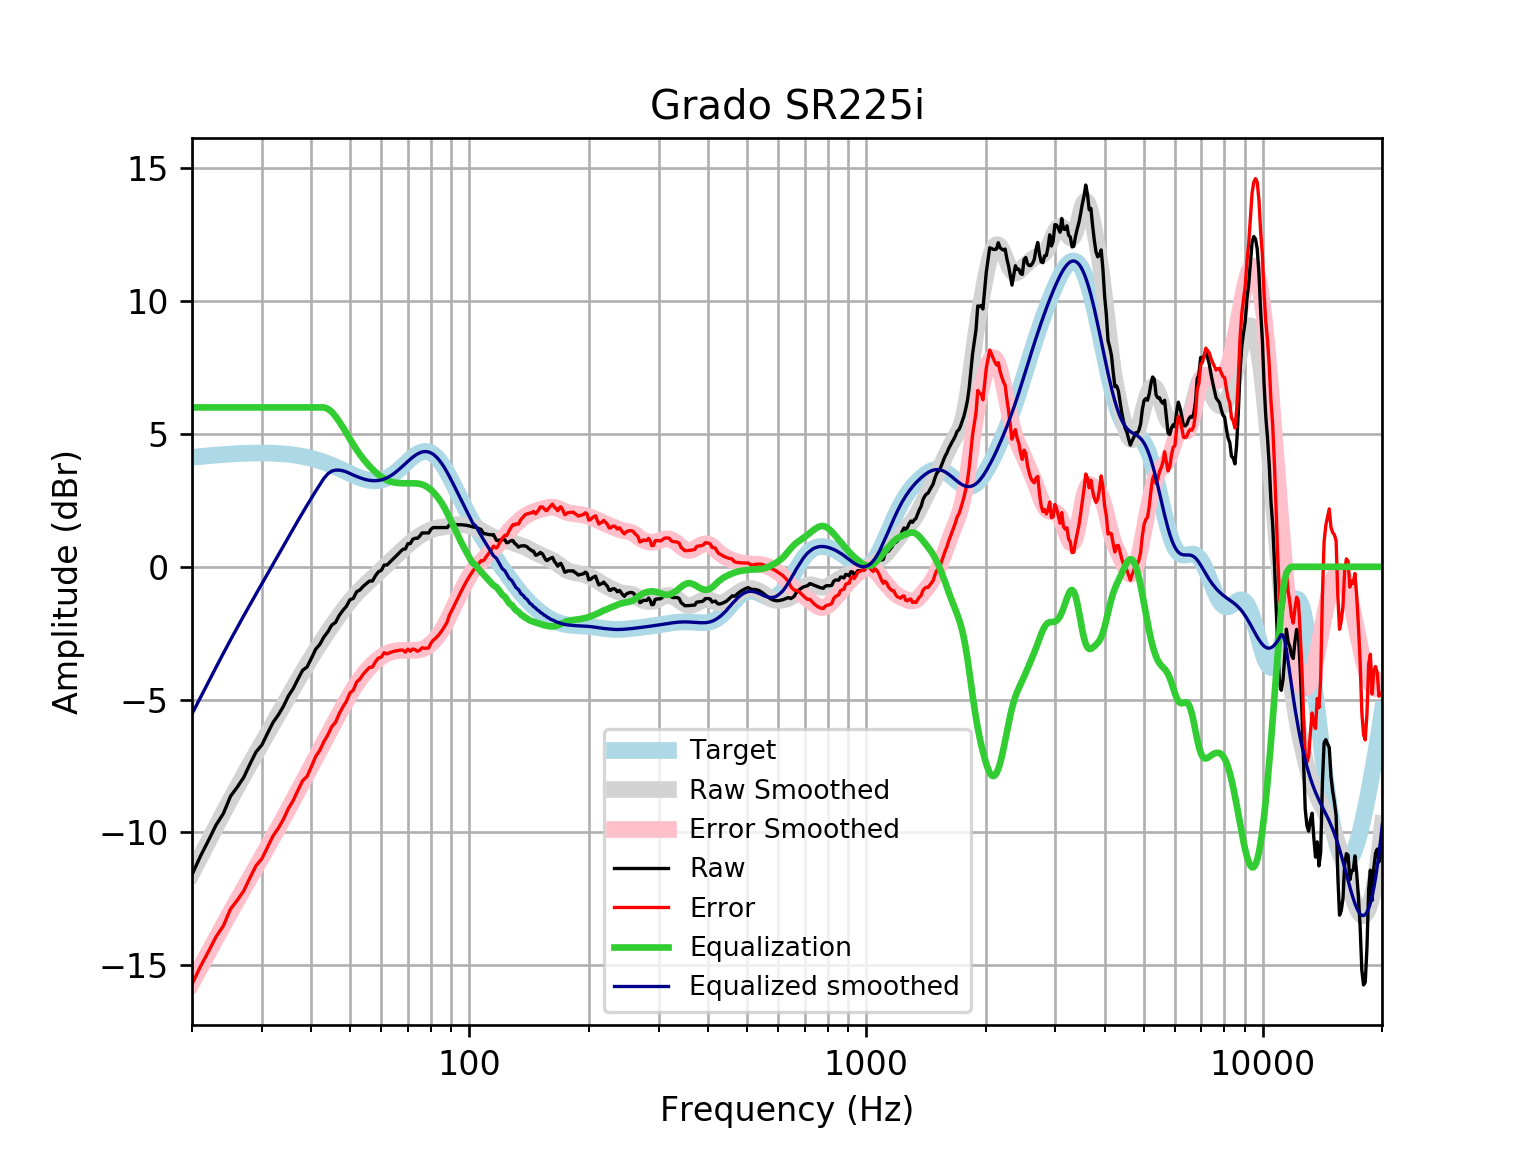

The data file committed next to this chart (first rows):
frequency, raw, error, smoothed, error_smoothed, equalization, equalized_raw, equalized_smoothed, target
20, -11.59, -15.71, -11.54, -15.66, 6, -5.591, -5.536, 4.121
21, -10.9, -15.05, -10.92, -15.07, 6.0, -4.896, -4.922, 4.152
22, -10.3, -14.48, -10.34, -14.52, 6.0, -4.304, -4.337, 4.18
23, -9.719, -13.92, -9.78, -13.99, 6.0, -3.719, -3.78, 4.205
24, -9.285, -13.51, -9.252, -13.48, 6, -3.285, -3.252, 4.227
25, -8.642, -12.89, -8.755, -13, 6, -2.642, -2.755, 4.245
26, -8.296, -12.56, -8.287, -12.55, 6.0, -2.296, -2.287, 4.259
27, -7.929, -12.2, -7.844, -12.12, 6.0, -1.929, -1.844, 4.271
28, -7.424, -11.7, -7.425, -11.7, 6.0, -1.424, -1.425, 4.278
29, -6.97, -11.25, -7.023, -11.31, 6, -0.9704, -1.023, 4.283
30, -6.705, -10.99, -6.637, -10.92, 6, -0.7049, -0.6374, 4.284
31, -6.269, -10.55, -6.264, -10.55, 6, -0.269, -0.2643, 4.281
32, -5.859, -10.13, -5.903, -10.18, 6.0, 0.1409, 0.09741, 4.275
33, -5.577, -9.842, -5.551, -9.817, 6.0, 0.4226, 0.4485, 4.265
34, -5.251, -9.502, -5.211, -9.462, 6, 0.7493, 0.789, 4.251
35, -4.86, -9.093, -4.881, -9.115, 6, 1.14, 1.119, 4.233
36, -4.578, -8.79, -4.563, -8.774, 6.0, 1.422, 1.437, 4.211
37, -4.222, -8.407, -4.257, -8.441, 6, 1.778, 1.743, 4.185
38, -3.896, -8.051, -3.962, -8.116, 6, 2.104, 2.038, 4.155
39, -3.77, -7.89, -3.68, -7.799, 6, 2.23, 2.32, 4.12
40, -3.439, -7.519, -3.409, -7.489, 6, 2.561, 2.591, 4.08
41, -3.101, -7.137, -3.151, -7.187, 6, 2.899, 2.849, 4.037
42, -2.919, -6.908, -2.905, -6.892, 6.0, 3.081, 3.095, 3.989
43, -2.642, -6.579, -2.669, -6.605, 6.0, 3.358, 3.331, 3.937
44, -2.446, -6.328, -2.445, -6.324, 5.946, 3.5, 3.501, 3.881
45, -2.195, -6.018, -2.23, -6.051, 5.832, 3.637, 3.602, 3.823
46, -2.094, -5.856, -2.024, -5.784, 5.663, 3.57, 3.639, 3.762
47, -1.83, -5.53, -1.828, -5.525, 5.465, 3.635, 3.638, 3.7
48, -1.642, -5.278, -1.641, -5.275, 5.256, 3.614, 3.616, 3.636
49, -1.486, -5.059, -1.464, -5.036, 5.036, 3.55, 3.572, 3.574
50, -1.241, -4.754, -1.298, -4.81, 4.81, 3.569, 3.512, 3.512
51, -1.189, -4.643, -1.145, -4.599, 4.599, 3.409, 3.454, 3.454
52, -0.9376, -4.337, -1.004, -4.404, 4.404, 3.466, 3.4, 3.4
53, -0.8705, -4.222, -0.8741, -4.226, 4.226, 3.356, 3.352, 3.351
54, -0.7365, -4.046, -0.7544, -4.066, 4.066, 3.329, 3.311, 3.31
55, -0.6359, -3.912, -0.6419, -3.92, 3.92, 3.285, 3.279, 3.276
56, -0.5353, -3.788, -0.5342, -3.789, 3.789, 3.254, 3.255, 3.253
57, -0.5336, -3.773, -0.4288, -3.671, 3.671, 3.137, 3.242, 3.239
58, -0.3342, -3.571, -0.3243, -3.565, 3.565, 3.231, 3.24, 3.237
59, -0.1884, -3.435, -0.2201, -3.47, 3.47, 3.282, 3.25, 3.246
60, -0.133, -3.401, -0.1164, -3.388, 3.388, 3.255, 3.272, 3.268
61, 0.06811, -3.233, -0.01381, -3.319, 3.319, 3.387, 3.305, 3.301
62, 0.06811, -3.278, 0.08685, -3.264, 3.264, 3.332, 3.35, 3.346
63, 0.1687, -3.233, 0.1852, -3.221, 3.221, 3.389, 3.406, 3.402
64, 0.2693, -3.198, 0.2814, -3.19, 3.19, 3.459, 3.471, 3.468
65, 0.3698, -3.172, 0.3757, -3.169, 3.169, 3.539, 3.545, 3.542
66, 0.4704, -3.152, 0.4686, -3.156, 3.156, 3.626, 3.625, 3.622
67, 0.5692, -3.138, 0.5605, -3.149, 3.149, 3.718, 3.709, 3.707
68, 0.6614, -3.134, 0.651, -3.145, 3.145, 3.807, 3.796, 3.796
69, 0.6716, -3.212, 0.7394, -3.145, 3.145, 3.816, 3.884, 3.884
70, 0.8727, -3.098, 0.8247, -3.145, 3.145, 4.018, 3.97, 3.97
71, 0.8727, -3.18, 0.9055, -3.145, 3.145, 4.018, 4.051, 4.053
72, 1.034, -3.094, 0.9808, -3.145, 3.145, 4.179, 4.126, 4.128
73, 1.074, -3.121, 1.05, -3.142, 3.142, 4.216, 4.192, 4.195
74, 1.074, -3.177, 1.113, -3.135, 3.135, 4.209, 4.248, 4.251
75, 1.156, -3.139, 1.17, -3.121, 3.121, 4.278, 4.291, 4.295
76, 1.275, -3.05, 1.222, -3.099, 3.099, 4.374, 4.321, 4.325
77, 1.275, -3.066, 1.27, -3.066, 3.066, 4.341, 4.336, 4.341
78, 1.275, -3.065, 1.314, -3.022, 3.022, 4.297, 4.336, 4.34
79, 1.275, -3.049, 1.354, -2.966, 2.966, 4.241, 4.32, 4.324
... 553 more rows
